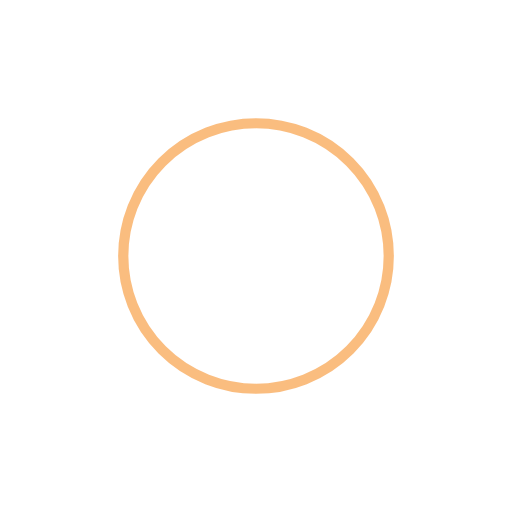
t = 0.00 s
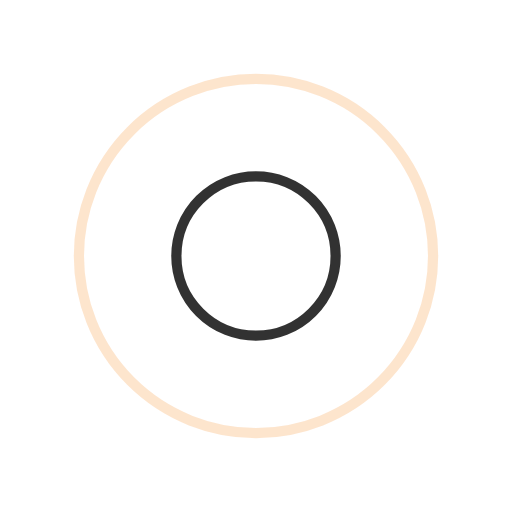
t = 0.25 s
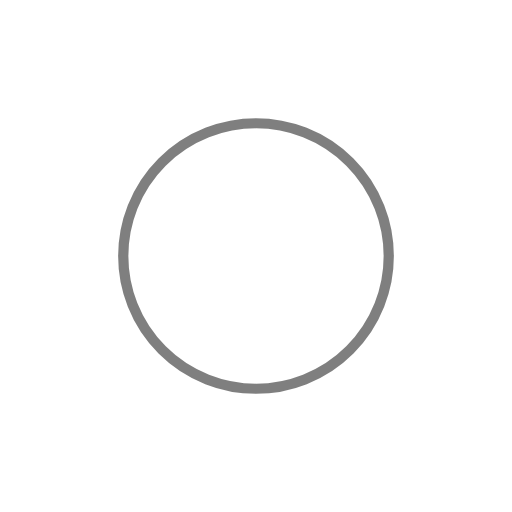
t = 0.50 s
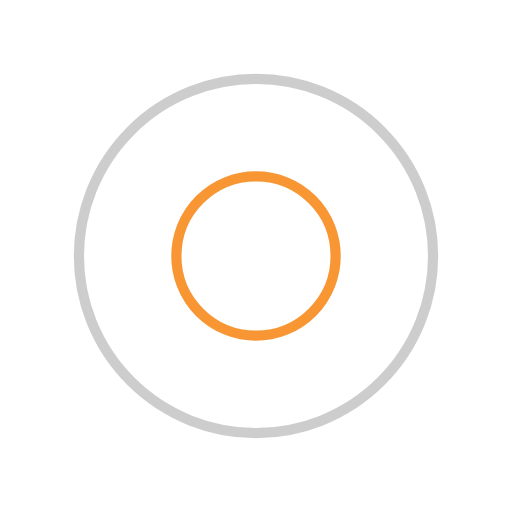
t = 0.75 s

The animated SVG that drew these frames (rendered in a browser with its animation timeline set to each time). Animation: 4 SMIL elements (animate=4); one cycle of 1.00 s, repeats indefinitely.

<?xml version="1.0" encoding="utf-8"?>
<svg xmlns="http://www.w3.org/2000/svg" xmlns:xlink="http://www.w3.org/1999/xlink" style="margin: auto; background: none; display: block; shape-rendering: auto;" width="300px" height="300px" viewBox="0 0 100 100" preserveAspectRatio="xMidYMid">
<circle cx="50" cy="50" r="0" fill="none" stroke="#f57c00" stroke-width="2">
  <animate attributeName="r" repeatCount="indefinite" dur="1s" values="0;40" keyTimes="0;1" keySplines="0 0.2 0.8 1" calcMode="spline" begin="-0.5s"></animate>
  <animate attributeName="opacity" repeatCount="indefinite" dur="1s" values="1;0" keyTimes="0;1" keySplines="0.2 0 0.8 1" calcMode="spline" begin="-0.5s"></animate>
</circle>
<circle cx="50" cy="50" r="0" fill="none" stroke="#000" stroke-width="2">
  <animate attributeName="r" repeatCount="indefinite" dur="1s" values="0;40" keyTimes="0;1" keySplines="0 0.2 0.8 1" calcMode="spline"></animate>
  <animate attributeName="opacity" repeatCount="indefinite" dur="1s" values="1;0" keyTimes="0;1" keySplines="0.2 0 0.8 1" calcMode="spline"></animate>
</circle>
<!-- [ldio] generated by https://loading.io/ --></svg>